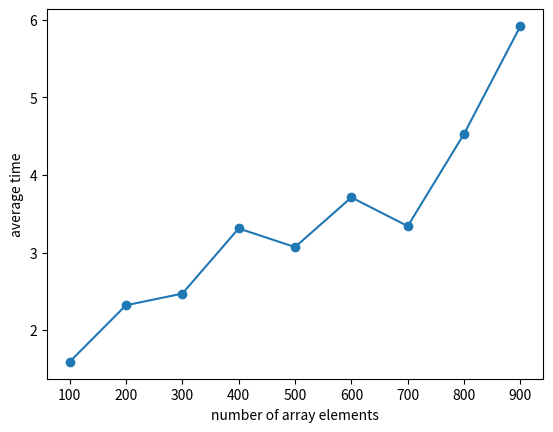

The script that saved this image: (Note: this script raises an exception after producing the figure.)
def binary_search(arr, low, high, x):
     if high >= low:
         mid = (high + low) // 2
         if arr[mid] == x:
            return mid
         elif arr[mid] > x:
            return binary_search(arr, low, mid - 1, x)
         else:
            return binary_search(arr, mid + 1, high, x)
     else:
        return -1
import random
import time
from datetime import datetime
avg=100
graph=[]
bs=list(range(100,1000,100))
for i in bs:
  c=0
  h=[]
  while c<avg:
    n=0
    m=[]
    
    while n<i:

        k=random.randint(1,1000)
        m.append(k)
        n=n+1
    c=c+1
    for j in m:
      array=sorted(m)
    #print(array,key)
    key=random.randint(1,1000)
    start_time = datetime.now()
    result = binary_search(array, 0, len(array)-1, key)
    end_time = datetime.now()
    
    d=format(end_time-start_time)
    h.append(d.split('.')[1:])
    r = list(map(''.join,h))
    m=[int(i) for i in r]
  graph.append(sum(m)/avg)
  #print(sum(m)/avg)
import matplotlib.pyplot as plt
  
  #print(array,key,result,d)
  #print(h)
  #for i in h:
   # print(i)  
  #print('next------------')
    #ti.append(d)
    #print(d)
    #print(m)
    #print(ti)
 
print(graph) 

  #if result!=-1:
  
  #i=i+1
plt.plot(bs,graph,marker='o')
plt.xlabel('number of array elements')
plt.ylabel('average time')
plt.ylim(0,100,10)